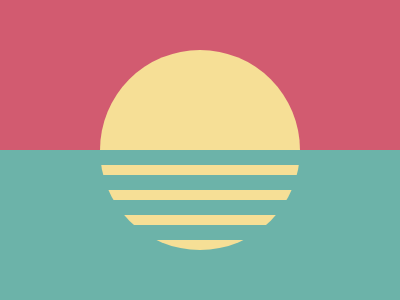

Here is a drawing made with CSS. Write the source that renders it.

<!DOCTYPE html>
<html lang="en">
  <head>
    <meta charset="UTF-8" />
    <meta http-equiv="X-UA-Compatible" content="IE=edge" />
    <meta name="viewport" content="width=device-width, initial-scale=1.0" />
    <title>Document</title>
  </head>
  <style>
    * {
      margin: 0;
      padding: 0;
      box-sizing: border-box;
    }
    body {
      width: 100vw;
      height: 100vh;
      display: grid;
      place-items: center;
      position: relative;
    }

    .bg-1 {
      background-color: #d25b70;
      width: 100%;
      height: 100%;
    }

    .bg-2 {
      background-color: #6cb3a9;
      width: 100%;
      height: 100%;
      z-index: 2;
    }

    .round {
      background-color: #F6DF96;
      border-radius: 50%;
      width: 200px;
      height: 200px;
      position: absolute;
      overflow: hidden;
    }

    .line {
      position: absolute; 
      left: 0;
      z-index: 5;
      width: 100%;
      height: 10px;
      background-color: #F6DF96;
    }

    .line:nth-child(1) {
      bottom: 0;
    }

    .line:nth-child(2) {
      bottom: 25px;
    }

    .line:nth-child(3) {
      bottom: 50px;
    }

    .line:nth-child(4) {
      bottom: 75px;
    }

  </style>
  <body>
    <div class="bg-1">
    </div>
    <div class="round">
      <div class="line"></div>
      <div class="line"></div>
      <div class="line"></div>
      <div class="line"></div>
    </div>
    <div class="bg-2"></div>
  </body>
</html>
